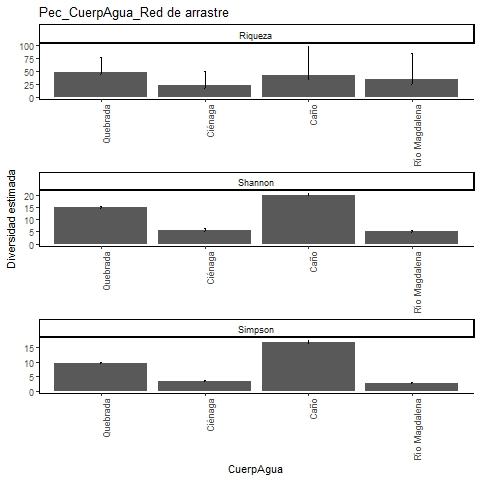

Data behind this chart, as committed beside it:
, Site, Diversity, Observed, Estimator, s.e., LCL, UCL, n, S.obs, SC
1, Quebrada, Species richness, 42, 48, 6.479, 43.07, 75.61, 2925, 42, 0.9979
2, Quebrada, Shannon diversity, 14.71, 14.84, 0.295, 14.71, 15.42, 2925, 42, 0.9979
3, Quebrada, Simpson diversity, 9.494, 9.521, 0.265, 9.494, 10.04, 2925, 42, 0.9979
4, Ciénaga, Species richness, 16, 21.98, 6.456, 17.07, 49.49, 240, 16, 0.9751
5, Ciénaga, Shannon diversity, 5.122, 5.377, 0.49, 5.122, 6.338, 240, 16, 0.9751
6, Ciénaga, Simpson diversity, 3.214, 3.244, 0.28, 3.214, 3.794, 240, 16, 0.9751
7, Caño, Species richness, 33, 40.99, 11.65, 33.99, 97.78, 1492, 33, 0.9973
8, Caño, Shannon diversity, 19.66, 19.92, 0.387, 19.66, 20.68, 1492, 33, 0.9973
9, Caño, Simpson diversity, 16.52, 16.69, 0.419, 16.52, 17.51, 1492, 33, 0.9973
10, Río Magdalena, Species richness, 21, 34.47, 12.43, 23.89, 83.75, 447, 21, 0.9799
11, Río Magdalena, Shannon diversity, 4.857, 5.055, 0.33, 4.857, 5.702, 447, 21, 0.9799
12, Río Magdalena, Simpson diversity, 2.803, 2.815, 0.182, 2.803, 3.172, 447, 21, 0.9799
